Run: headless pygame with SDL's dummy video driver; simulated clock (each Clock.tick advances the game by its frame time, no real sleeping); random seed 0; keys injected as events and as key.get_pressed() state; no mouse input.
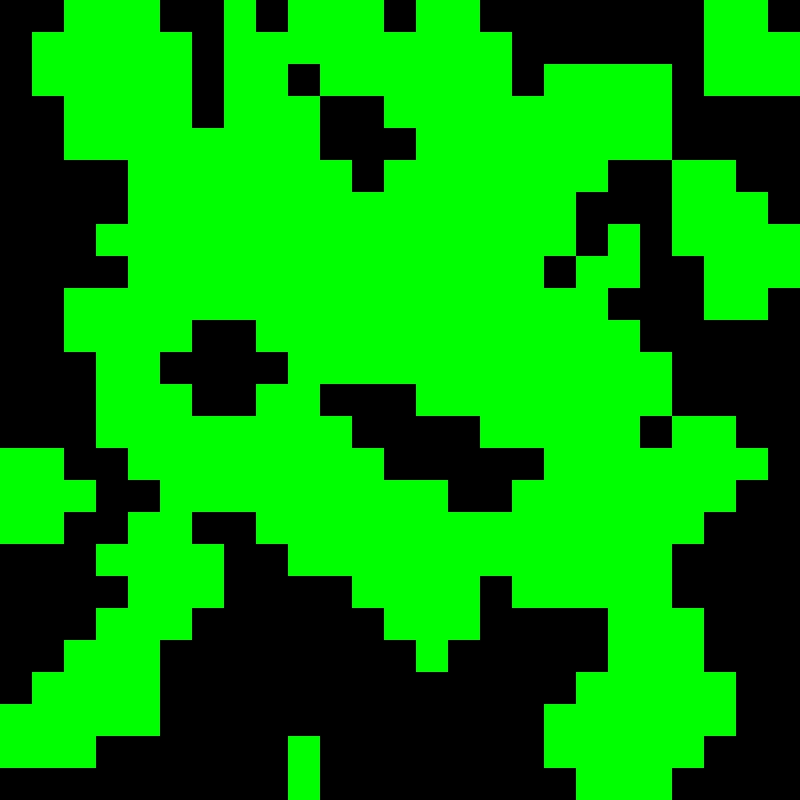
Frame 1 of 4 · flips 1–60 · no input
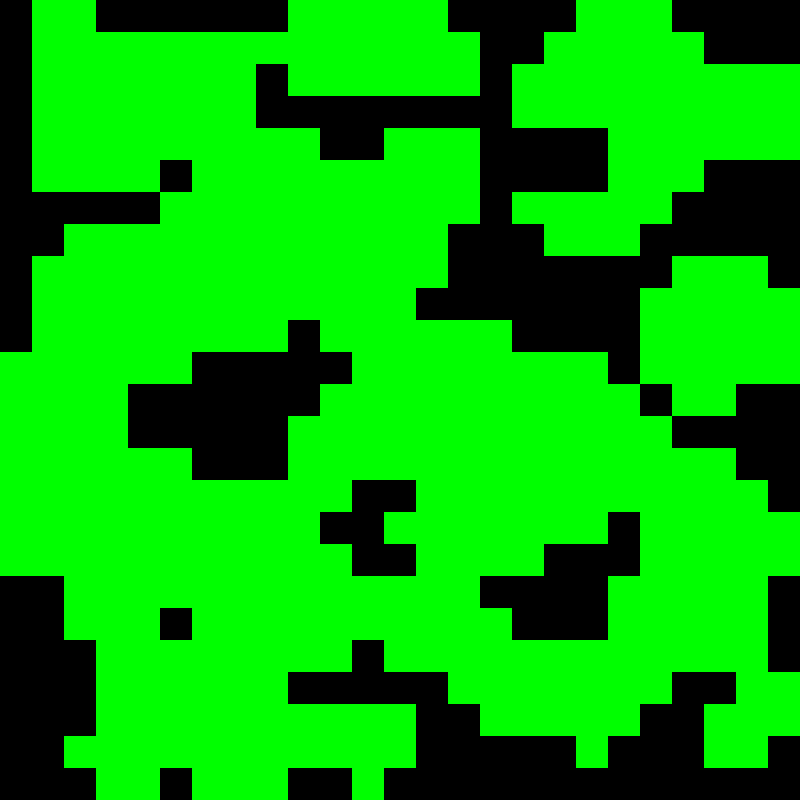
Frame 2 of 4 · flips 61–180 · tapped SPACE, RETURN · held RIGHT (→), D
Frame 3 of 4 · flips 181–300 · held DOWN (↓), S · screen unchanged from frame 2, image omitted
Frame 4 of 4 · flips 301–420 · held LEFT (←), A, UP (↑), W · screen unchanged from frame 3, image omitted

The pygame program that drew these frames:

import pygame
"""
Cave systems <- cellular automata
Converts them into a tile-based graph structure (for pathfinding or tile drawing).
Step-by-step process:
1. INITIALIZATION:
    - Creates a random grid of cells where each cell is either a wall (1) or floor (0)
    - Wall probability is set to 60% initially
2. CELLULAR AUTOMATA SIMULATION:
    - Iterates 5 times through the grid
    - Each iteration applies Conway's Game of Life-style rules:
      - Counts neighboring walls (8 neighbors, treating out-of-bounds as walls)
      - If more than 4 neighbors are walls, the cell becomes a wall
      - Otherwise, the cell becomes a floor
    - This smooths out the random pattern into cave-like structures
3. TILE GENERATION:
    - Groups cells into 2x2 tile blocks
    - Counts walls in each tile
    - If >90% of cells in a tile are walls, marks the tile as solid (1)
    - Otherwise marks it as walkable (0)
    - Reduces complexity from 800x800 cells to 200x200 tiles

5. VISUALIZATION & INTERACTION:
    - Renders the detailed cell grid in grayscale (gray=wall, white=floor)
    - Renders the tile grid as outlined squares (black=wall, green=walkable)
    - Press SPACE to generate a new island system
    - Runs at 60 FPS using Pygame
"""
import random

# ----------------------------
# CONFIGURATION
# ----------------------------
WIDTH, HEIGHT = 800, 800
CELL_SIZE = 16

COLS = WIDTH // CELL_SIZE
ROWS = HEIGHT // CELL_SIZE

WALL_PROBABILITY = 0.60
ITERATIONS = 5

# ----------------------------
# TILE CONFIG 
# ----------------------------
CELLS_PER_TILE_X = 2
CELLS_PER_TILE_Y = 2

TILE_COLS = COLS // CELLS_PER_TILE_X
TILE_ROWS = ROWS // CELLS_PER_TILE_Y

TILE_SIZE_X = CELLS_PER_TILE_X * CELL_SIZE
TILE_SIZE_Y = CELLS_PER_TILE_Y * CELL_SIZE

pygame.init()
screen = pygame.display.set_mode((WIDTH, HEIGHT))
clock = pygame.time.Clock()

# ----------------------------
# map_grid INITIALIZATION
# ----------------------------
def initialize_map_grid():
     grid = []
     for r in range(ROWS):
        row = []
        for c in range(COLS):
            if random.random() < WALL_PROBABILITY:
                row.append(1)
            else:
                row.append(0)
        grid.append(row)
     return grid

# ----------------------------
# COUNT NEIGHBORS
# ----------------------------
def count_wall_neighbors(map_grid, x, y):
    count = 0
    for dx in [-1, 0, 1]:
        for dy in [-1, 0, 1]:
            if dx == 0 and dy == 0:
                continue
            nx, ny = x + dx, y + dy

            if nx < 0 or ny < 0 or nx >= COLS or ny >= ROWS:
                count += 1
            elif map_grid[nx][ny] == 1:
                count += 1

    return count

# ----------------------------
# SIMULATION
# ----------------------------
def simulation_step(map_grid):
    new_map_grid = []

    for x in range(COLS):
        column = []
        for y in range(ROWS):
            n = count_wall_neighbors(map_grid, x, y)
            column.append(1 if n > 4 else 0)
        new_map_grid.append(column)

    return new_map_grid

# ----------------------------
# DRAW map_grid
# ----------------------------
def draw_map_grid(map_grid):
    for x in range(COLS):
        for y in range(ROWS):
            rect = pygame.Rect(
                x * CELL_SIZE,
                y * CELL_SIZE,
                CELL_SIZE,
                CELL_SIZE
            )
            color = (40, 40, 40) if map_grid[x][y] else (200, 200, 200)
            pygame.draw.rect(screen, color, rect)

# ----------------------------
# STEP 2: GENERATE TILES
# ----------------------------
def generate_tiles(map_grid):
    tiles = []

    for tx in range(TILE_COLS):
        column = []
        for ty in range(TILE_ROWS):

            wall_count = 0
            total = 0

            for cx in range(CELLS_PER_TILE_X):
                for cy in range(CELLS_PER_TILE_Y):

                    gx = tx * CELLS_PER_TILE_X + cx
                    gy = ty * CELLS_PER_TILE_Y + cy

                    total += 1
                    if map_grid[gx][gy] == 1:
                        wall_count += 1
                        
            if wall_count / total > 0.9:
                column.append(1)
            else:
                column.append(0)

        tiles.append(column)

    return tiles
 


# ----------------------------
# DRAW TILES
# ----------------------------
def draw_tiles(tiles):
    for x in range(TILE_COLS):
        for y in range(TILE_ROWS):

            rect = pygame.Rect(
                x * TILE_SIZE_X,
                y * TILE_SIZE_Y,
                TILE_SIZE_X,
                TILE_SIZE_Y
            )

            color = (0, 255, 0) if tiles[x][y] == 0 else (0, 0, 0)
            pygame.draw.rect(screen, color, rect)

# ----------------------------
# GENERATE ALL
# ----------------------------
def generate_all():
    map_grid = initialize_map_grid()
    for _ in range(ITERATIONS):
        map_grid = simulation_step(map_grid)

    tiles = generate_tiles(map_grid)


    return map_grid, tiles

# ----------------------------
# MAIN
# ----------------------------
map_grid, tiles = generate_all()

running = True
while running:
    clock.tick(60)
    screen.fill((0, 0, 0))

    for event in pygame.event.get():
        if event.type == pygame.QUIT:
            running = False

        if event.type == pygame.KEYDOWN:
            if event.key == pygame.K_SPACE:
                map_grid, tiles = generate_all()

    draw_tiles(tiles)

    pygame.display.flip()

pygame.quit()
